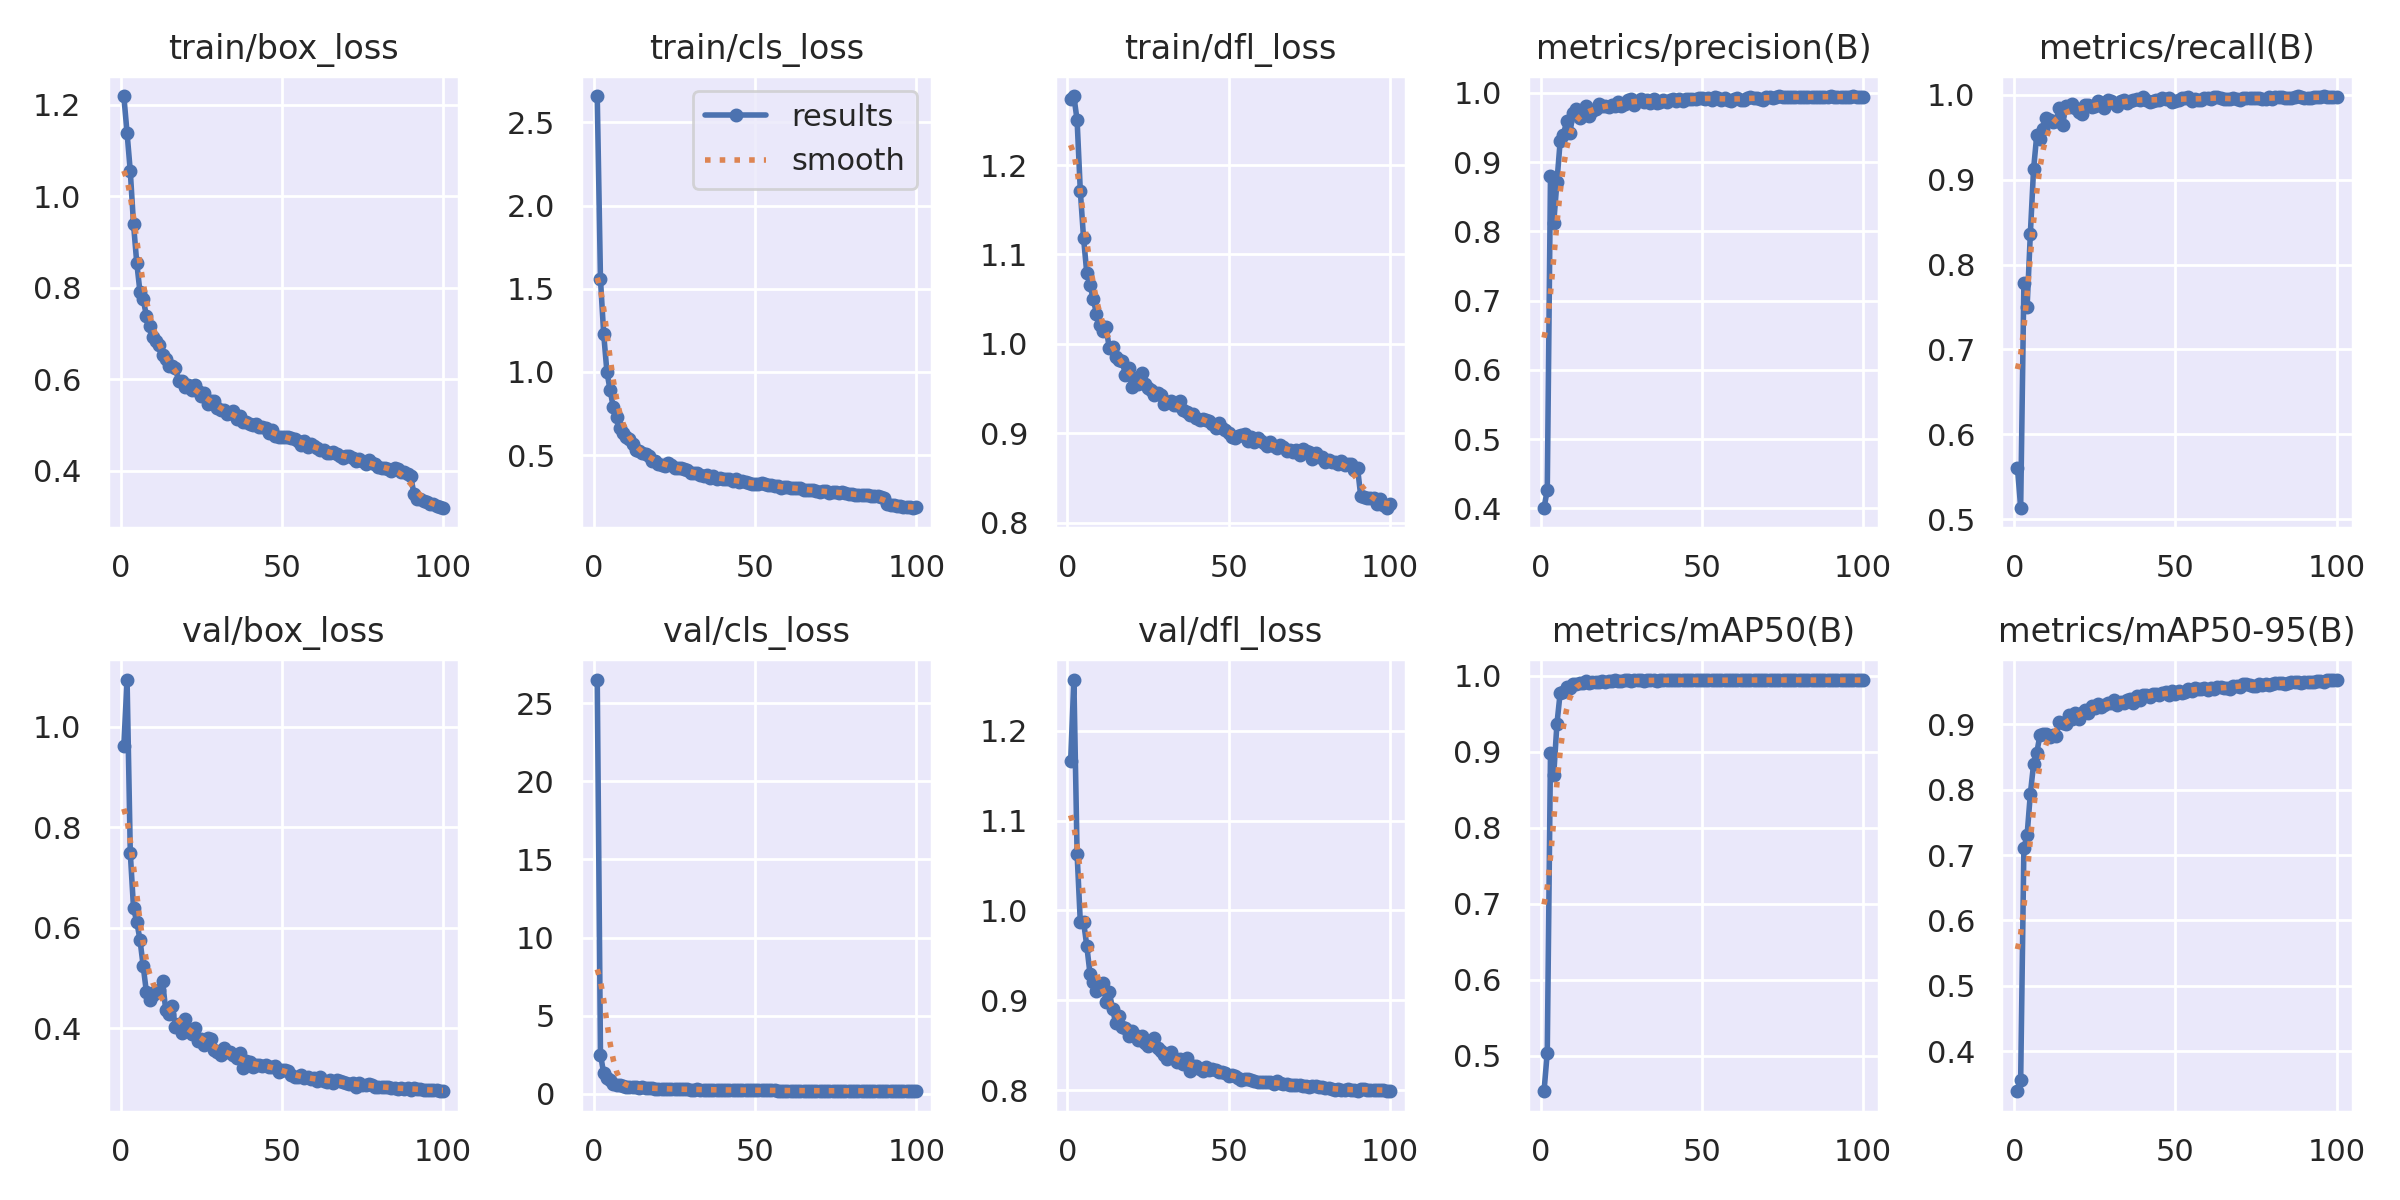

Data behind this chart, as committed beside it:
epoch, time, train/box_loss, train/cls_loss, train/dfl_loss, metrics/precision(B), metrics/recall(B), metrics/mAP50(B), metrics/mAP50-95(B), val/box_loss, val/cls_loss, val/dfl_loss, lr/pg0, lr/pg1, lr/pg2
1, 189.4, 1.219, 2.658, 1.274, 0.4012, 0.5608, 0.4537, 0.3389, 0.9626, 26.52, 1.166, 0.0701, 0.003322, 0.003322
2, 245.5, 1.138, 1.557, 1.277, 0.426, 0.5139, 0.5044, 0.3556, 1.094, 2.501, 1.257, 0.04003, 0.00659, 0.00659
3, 300.6, 1.055, 1.228, 1.25, 0.8799, 0.7778, 0.8983, 0.7109, 0.7496, 1.303, 1.063, 0.0099, 0.009791, 0.009791
4, 354.9, 0.9391, 1, 1.171, 0.8125, 0.7502, 0.8697, 0.7308, 0.6396, 1.022, 0.987, 0.009703, 0.009703, 0.009703
5, 409.5, 0.8549, 0.888, 1.119, 0.8713, 0.8361, 0.9368, 0.7937, 0.6124, 0.8668, 0.9876, 0.009604, 0.009604, 0.009604
6, 463.9, 0.7912, 0.7862, 1.079, 0.9302, 0.9121, 0.9777, 0.8389, 0.5767, 0.6229, 0.9607, 0.009505, 0.009505, 0.009505
7, 518.3, 0.7744, 0.7291, 1.066, 0.9396, 0.9531, 0.9783, 0.8565, 0.5242, 0.5228, 0.9298, 0.009406, 0.009406, 0.009406
8, 572.5, 0.7388, 0.6651, 1.051, 0.9588, 0.9483, 0.9857, 0.8845, 0.472, 0.5507, 0.921, 0.009307, 0.009307, 0.009307
9, 627, 0.7169, 0.6327, 1.034, 0.9416, 0.9592, 0.9847, 0.8854, 0.4572, 0.4958, 0.9102, 0.009208, 0.009208, 0.009208
10, 681.8, 0.6923, 0.6109, 1.021, 0.9709, 0.9731, 0.9899, 0.8849, 0.4658, 0.4389, 0.9123, 0.009109, 0.009109, 0.009109
11, 736, 0.6833, 0.5947, 1.015, 0.9764, 0.9698, 0.9897, 0.8809, 0.4741, 0.4294, 0.9195, 0.00901, 0.00901, 0.00901
12, 790.6, 0.6754, 0.5679, 1.018, 0.9633, 0.9681, 0.9905, 0.8839, 0.4755, 0.4144, 0.8984, 0.008911, 0.008911, 0.008911
13, 844.9, 0.6539, 0.5322, 0.9948, 0.9679, 0.9692, 0.9911, 0.8829, 0.4937, 0.4278, 0.9091, 0.008812, 0.008812, 0.008812
14, 898.7, 0.6435, 0.527, 0.9964, 0.9813, 0.9842, 0.993, 0.904, 0.4364, 0.3697, 0.8903, 0.008713, 0.008713, 0.008713
15, 953.1, 0.6278, 0.5108, 0.9854, 0.9664, 0.964, 0.9903, 0.9029, 0.4295, 0.395, 0.8746, 0.008614, 0.008614, 0.008614
16, 1007, 0.6286, 0.5047, 0.982, 0.9743, 0.9864, 0.9919, 0.9003, 0.4455, 0.3523, 0.8831, 0.008515, 0.008515, 0.008515
17, 1062, 0.6249, 0.4927, 0.981, 0.9762, 0.9853, 0.9919, 0.9147, 0.403, 0.3548, 0.8704, 0.008416, 0.008416, 0.008416
18, 1116, 0.5958, 0.4658, 0.9648, 0.9837, 0.9886, 0.9922, 0.9083, 0.4092, 0.3482, 0.8694, 0.008317, 0.008317, 0.008317
19, 1170, 0.5966, 0.4619, 0.9725, 0.9817, 0.9845, 0.9931, 0.917, 0.3899, 0.3216, 0.86, 0.008218, 0.008218, 0.008218
20, 1224, 0.5827, 0.4432, 0.952, 0.981, 0.9796, 0.9925, 0.908, 0.4183, 0.3147, 0.8655, 0.008119, 0.008119, 0.008119
21, 1278, 0.5877, 0.4409, 0.9615, 0.98, 0.9769, 0.9927, 0.9169, 0.3982, 0.3211, 0.8613, 0.00802, 0.00802, 0.00802
22, 1332, 0.5754, 0.4335, 0.955, 0.9823, 0.9876, 0.993, 0.9217, 0.3888, 0.2996, 0.8557, 0.007921, 0.007921, 0.007921
23, 1385, 0.5874, 0.4513, 0.9669, 0.9816, 0.988, 0.994, 0.9173, 0.4009, 0.3049, 0.86, 0.007822, 0.007822, 0.007822
24, 1439, 0.5738, 0.44, 0.9545, 0.9861, 0.9862, 0.9939, 0.9281, 0.3755, 0.2912, 0.853, 0.007723, 0.007723, 0.007723
25, 1493, 0.5636, 0.4219, 0.95, 0.9811, 0.9863, 0.9929, 0.9253, 0.3782, 0.2878, 0.8492, 0.007624, 0.007624, 0.007624
26, 1547, 0.5697, 0.4197, 0.9488, 0.9845, 0.9932, 0.9941, 0.9319, 0.3678, 0.2819, 0.8514, 0.007525, 0.007525, 0.007525
27, 1601, 0.5464, 0.4213, 0.9428, 0.9894, 0.9887, 0.994, 0.927, 0.3805, 0.2766, 0.8584, 0.007426, 0.007426, 0.007426
28, 1654, 0.5528, 0.4149, 0.9452, 0.9912, 0.985, 0.9933, 0.9291, 0.3787, 0.2748, 0.8474, 0.007327, 0.007327, 0.007327
29, 1708, 0.5522, 0.4077, 0.9428, 0.983, 0.9944, 0.994, 0.9334, 0.3575, 0.2884, 0.8432, 0.007228, 0.007228, 0.007228
30, 1762, 0.5364, 0.3923, 0.9327, 0.9889, 0.9921, 0.9941, 0.9336, 0.3526, 0.2568, 0.8392, 0.007129, 0.007129, 0.007129
31, 1816, 0.5324, 0.389, 0.9352, 0.991, 0.9903, 0.9941, 0.9376, 0.3465, 0.2499, 0.8349, 0.00703, 0.00703, 0.00703
32, 1869, 0.5334, 0.3948, 0.9355, 0.9873, 0.9863, 0.9935, 0.9297, 0.3604, 0.2673, 0.8423, 0.006931, 0.006931, 0.006931
33, 1923, 0.5239, 0.3817, 0.9312, 0.9899, 0.9931, 0.9942, 0.9343, 0.3529, 0.2564, 0.8357, 0.006832, 0.006832, 0.006832
34, 1977, 0.5259, 0.3747, 0.931, 0.9859, 0.994, 0.9942, 0.9323, 0.3536, 0.2494, 0.8315, 0.006733, 0.006733, 0.006733
35, 2031, 0.5301, 0.3775, 0.9355, 0.9913, 0.99, 0.9942, 0.9375, 0.347, 0.246, 0.8353, 0.006634, 0.006634, 0.006634
36, 2084, 0.513, 0.3637, 0.9257, 0.985, 0.9922, 0.9938, 0.9394, 0.3418, 0.2416, 0.8292, 0.006535, 0.006535, 0.006535
37, 2138, 0.5191, 0.373, 0.9241, 0.9865, 0.9942, 0.9941, 0.9334, 0.3511, 0.2561, 0.8354, 0.006436, 0.006436, 0.006436
38, 2192, 0.5054, 0.357, 0.9199, 0.9901, 0.995, 0.995, 0.9442, 0.3218, 0.2304, 0.8217, 0.006337, 0.006337, 0.006337
39, 2246, 0.5068, 0.3627, 0.9214, 0.987, 0.9942, 0.9942, 0.9367, 0.3346, 0.2371, 0.8271, 0.006238, 0.006238, 0.006238
40, 2299, 0.5014, 0.3544, 0.9166, 0.9895, 0.9969, 0.9943, 0.945, 0.3332, 0.2322, 0.8271, 0.006139, 0.006139, 0.006139
41, 2353, 0.4993, 0.3552, 0.915, 0.9904, 0.9942, 0.9943, 0.9446, 0.323, 0.2284, 0.8232, 0.00604, 0.00604, 0.00604
42, 2407, 0.5011, 0.3557, 0.9158, 0.9883, 0.9913, 0.9942, 0.9425, 0.3278, 0.2359, 0.8218, 0.005941, 0.005941, 0.005941
43, 2461, 0.4963, 0.3415, 0.9146, 0.991, 0.9928, 0.9942, 0.9469, 0.3269, 0.2263, 0.8254, 0.005842, 0.005842, 0.005842
44, 2515, 0.4959, 0.3529, 0.914, 0.9879, 0.9939, 0.9941, 0.9463, 0.3255, 0.2225, 0.8223, 0.005743, 0.005743, 0.005743
45, 2569, 0.4936, 0.3395, 0.9106, 0.9915, 0.9941, 0.9942, 0.9446, 0.3278, 0.2231, 0.8238, 0.005644, 0.005644, 0.005644
46, 2623, 0.4829, 0.3425, 0.9058, 0.9912, 0.9964, 0.9944, 0.9478, 0.3237, 0.2238, 0.8226, 0.005545, 0.005545, 0.005545
47, 2677, 0.4888, 0.3383, 0.9113, 0.9904, 0.9955, 0.9944, 0.9491, 0.3225, 0.2175, 0.8203, 0.005446, 0.005446, 0.005446
48, 2730, 0.475, 0.3325, 0.9054, 0.9914, 0.9965, 0.9943, 0.9444, 0.3249, 0.2181, 0.8208, 0.005347, 0.005347, 0.005347
49, 2784, 0.4745, 0.3249, 0.9039, 0.9931, 0.992, 0.9943, 0.9519, 0.3134, 0.2104, 0.8191, 0.005248, 0.005248, 0.005248
50, 2838, 0.4735, 0.3261, 0.8997, 0.9931, 0.9923, 0.9944, 0.946, 0.3171, 0.2111, 0.8163, 0.005149, 0.005149, 0.005149
51, 2892, 0.4728, 0.3257, 0.8959, 0.9912, 0.9942, 0.9942, 0.9507, 0.3176, 0.2155, 0.8166, 0.00505, 0.00505, 0.00505
52, 2946, 0.4734, 0.3331, 0.8949, 0.9927, 0.9967, 0.9947, 0.9481, 0.3157, 0.2064, 0.8156, 0.004951, 0.004951, 0.004951
53, 2999, 0.4719, 0.3257, 0.8965, 0.9892, 0.9961, 0.9943, 0.9499, 0.3062, 0.2089, 0.8138, 0.004852, 0.004852, 0.004852
54, 3053, 0.4701, 0.3215, 0.8981, 0.9938, 0.9974, 0.9943, 0.9548, 0.3035, 0.1997, 0.8119, 0.004753, 0.004753, 0.004753
55, 3107, 0.4657, 0.3214, 0.8995, 0.9926, 0.9929, 0.9944, 0.9519, 0.3027, 0.2086, 0.8126, 0.004654, 0.004654, 0.004654
56, 3161, 0.4552, 0.3125, 0.8911, 0.9903, 0.9955, 0.9943, 0.9557, 0.3068, 0.1977, 0.8128, 0.004555, 0.004555, 0.004555
57, 3215, 0.464, 0.3144, 0.8956, 0.993, 0.9943, 0.9943, 0.9537, 0.3008, 0.1949, 0.811, 0.004456, 0.004456, 0.004456
58, 3269, 0.4516, 0.3039, 0.8902, 0.9903, 0.9941, 0.9942, 0.9543, 0.3024, 0.1949, 0.8106, 0.004357, 0.004357, 0.004357
59, 3323, 0.4576, 0.3049, 0.895, 0.9888, 0.9959, 0.9944, 0.9558, 0.2994, 0.1916, 0.8097, 0.004258, 0.004258, 0.004258
60, 3377, 0.4548, 0.305, 0.891, 0.9916, 0.9963, 0.9943, 0.9532, 0.3011, 0.1957, 0.809, 0.004159, 0.004159, 0.004159
... 40 more rows
